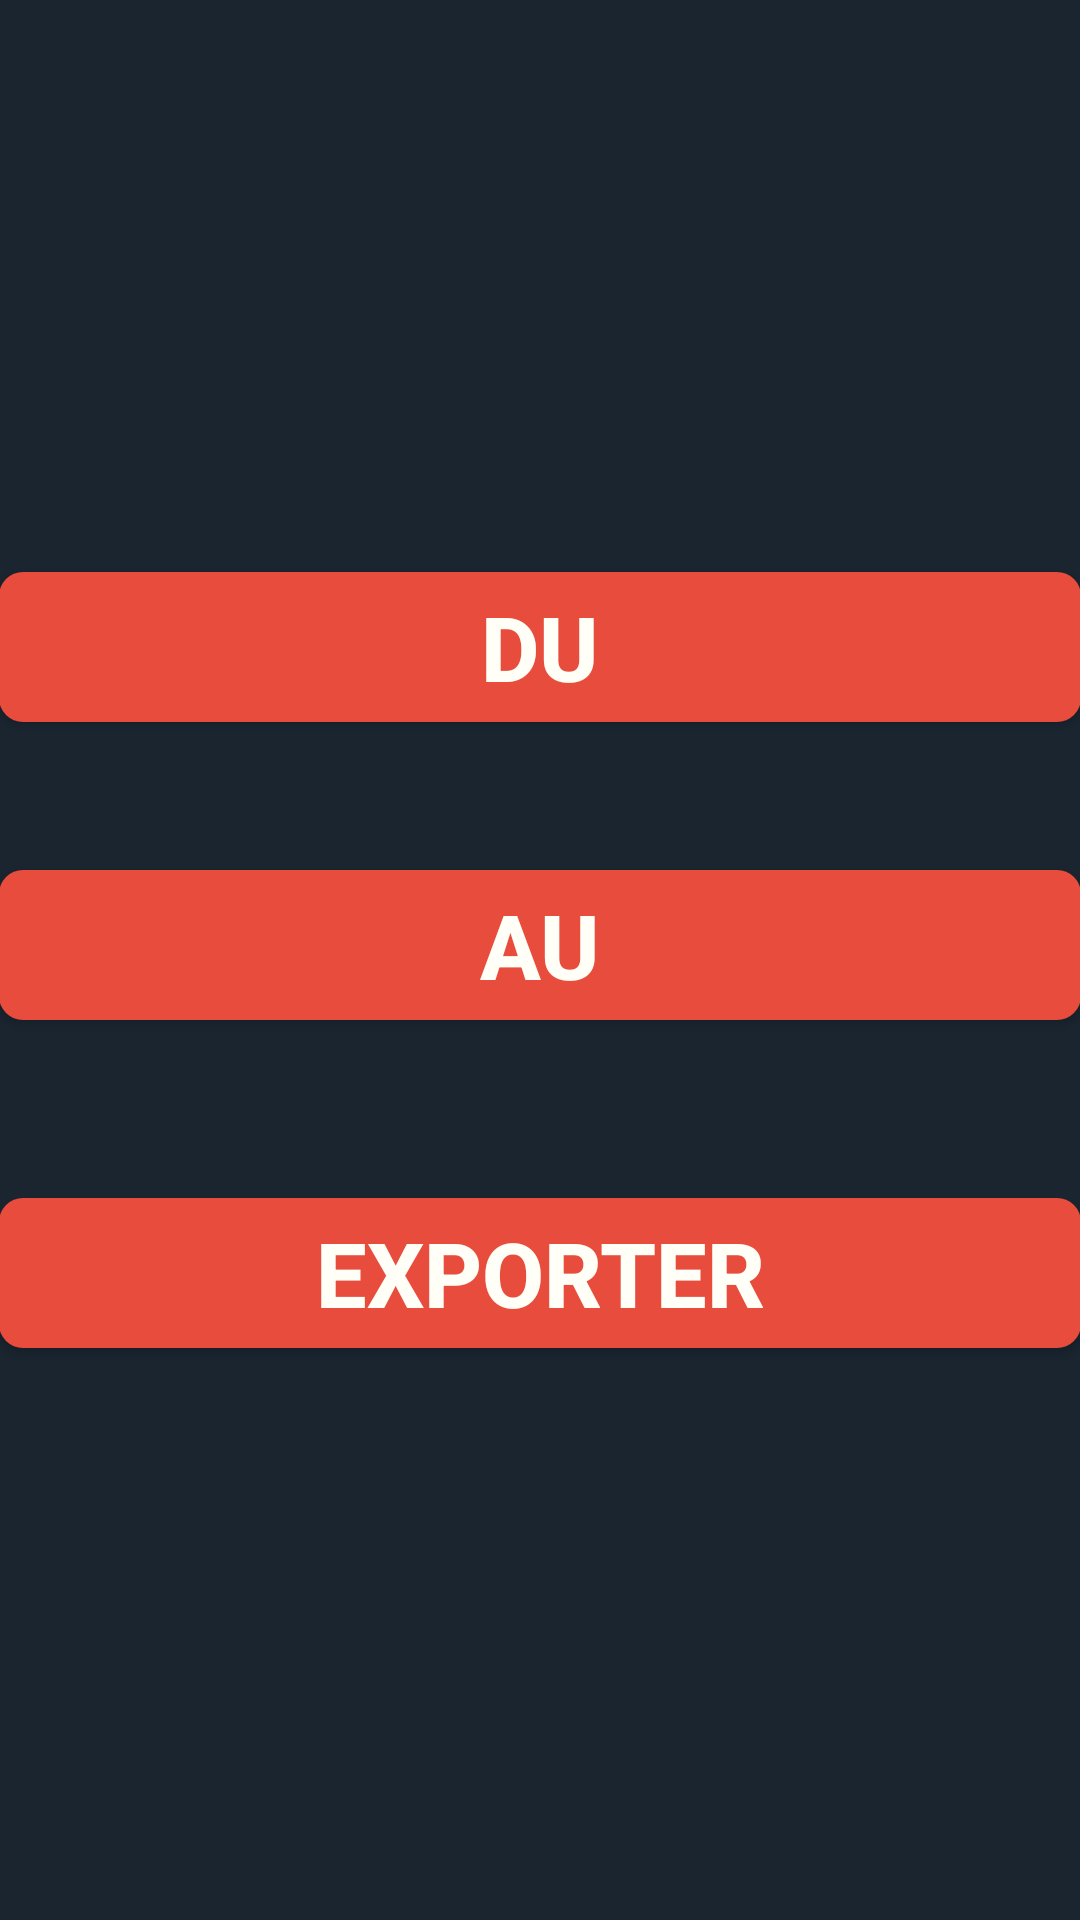

The Android layout XML behind this screen, and the referenced resources:
<!-- AndroidManifest.xml: application theme AppTheme -->
<!-- res/layout/activity_export.xml -->
<?xml version="1.0" encoding="utf-8"?>
<LinearLayout xmlns:android="http://schemas.android.com/apk/res/android"
    xmlns:tools="http://schemas.android.com/tools"
    android:layout_width="match_parent"
    android:layout_height="match_parent"
    android:paddingLeft="@dimen/activity_horizontal_margin"
    android:paddingRight="@dimen/activity_horizontal_margin"
    android:paddingTop="@dimen/activity_vertical_margin"
    android:paddingBottom="@dimen/activity_vertical_margin"
    tools:context="narthe.compteur_km.ExportActivity"
    android:gravity="center"
    android:orientation="vertical"
    android:background="#ff1a2530">

    <Button
        style="@style/customButton"
        android:id="@+id/btnChangeDate"
        android:layout_width="fill_parent"
        android:layout_height="wrap_content"
        android:text="@string/from"
        android:textSize="30sp"
        android:textStyle="bold"
        android:textColor="#fffffff8"
        android:layout_marginBottom="10dp" />

    <TextView
        android:id="@+id/tvDate"
        android:layout_width="wrap_content"
        android:layout_height="wrap_content"
        android:text=""
        android:textAppearance="?android:attr/textAppearanceLarge"
        android:textColor="#fffffff8"/>

    <Button
        style="@style/customButton"
        android:id="@+id/btnChangeDate2"
        android:layout_width="fill_parent"
        android:layout_height="wrap_content"
        android:text="@string/to"
        android:textSize="30sp"
        android:textStyle="bold"
        android:textColor="#fffffff8"
        android:layout_marginBottom="10dp"
        android:layout_marginTop="10dp" />

    <TextView
        android:id="@+id/tvDate2"
        android:layout_width="wrap_content"
        android:layout_height="wrap_content"
        android:text=""
        android:textAppearance="?android:attr/textAppearanceLarge"
        android:textColor="#fffffff8" />

    <Button
        style="@style/exportButton"
        android:layout_width="fill_parent"
        android:layout_height="wrap_content"
        android:text="@string/exporter"
        android:id="@+id/exportButton"
        android:layout_marginTop="20dp"
        android:textStyle="bold"
        android:textSize="30sp"
        android:textColor="#fffffff8"
        android:onClick="export" />

</LinearLayout>
<!-- resources referenced by this layout -->
<resources>
  <string name="exporter">Exporter</string>
  <string name="from">Du</string>
  <string name="to">au</string>
  <style name="customButton">
          
          <item name="android:background">@drawable/custom_button</item>
  
          
      </style>
  <style name="exportButton">
          
          <item name="android:background">@drawable/export_button</item>
  
          
      </style>
  <style name="AppTheme" parent="Theme.AppCompat.Light.DarkActionBar">
          
          
      </style>
  <!-- drawable custom_button (drawable-hdpi) -->
  <?xml version="1.0" encoding="utf-8"?>
  <shape xmlns:android="http://schemas.android.com/apk/res/android"
      android:shape="rectangle">
      
          
          
          
      <corners
          android:bottomLeftRadius="8dp"
          android:bottomRightRadius="8dp"
          android:topLeftRadius="8dp"
          android:topRightRadius="8dp" />
  
      <size
          android:height="50dp"/>
      
          
          
          
      <solid android:color="#E74C3C"/>
  
  </shape>
  <!-- drawable export_button (drawable-hdpi) -->
  <?xml version="1.0" encoding="utf-8"?>
  <shape xmlns:android="http://schemas.android.com/apk/res/android"
      android:shape="rectangle">
      
          
          
          
      <corners
          android:bottomLeftRadius="8dp"
          android:bottomRightRadius="8dp"
          android:topLeftRadius="8dp"
          android:topRightRadius="8dp" />
  
      <size
          android:height="50dp" />
      
          
          
          
      <solid android:color="#E74C3C"/>
  
  </shape>
</resources>
